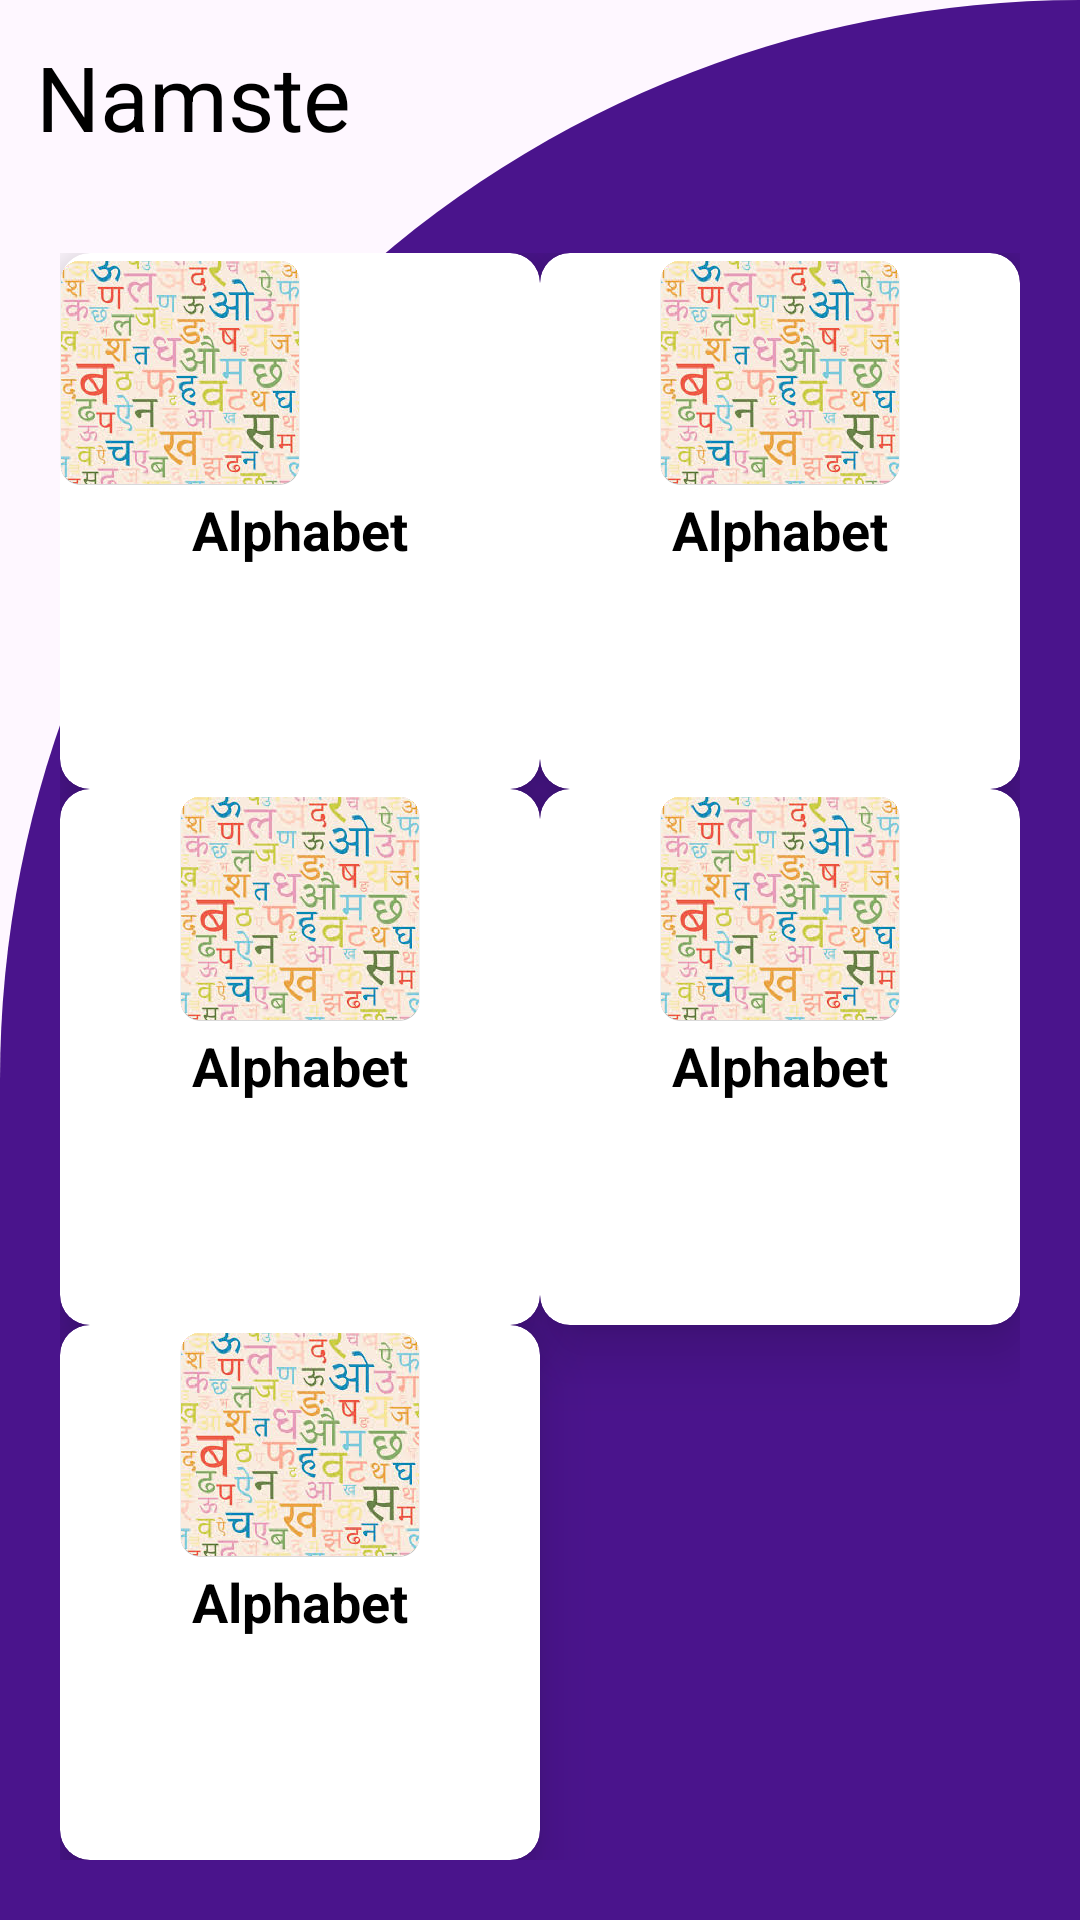

The Android layout XML behind this screen, and the referenced resources:
<!-- AndroidManifest.xml: application theme Theme.Sankrit_app -->
<!-- res/layout/activity_gridlayout.xml -->
<?xml version="1.0" encoding="utf-8"?>
<LinearLayout xmlns:android="http://schemas.android.com/apk/res/android"
    xmlns:app="http://schemas.android.com/apk/res-auto"
    xmlns:tools="http://schemas.android.com/tools"
    android:id="@+id/main"
    android:layout_width="match_parent"
    android:layout_height="match_parent"
    android:background="@drawable/cut_card_background"
    android:orientation="vertical"
    tools:context=".gridlayout">
    <TextView
        android:id="@+id/textview"
        android:layout_width="wrap_content"
        android:layout_height="wrap_content"
        android:text="Namste"
        android:textSize="30sp"
        android:textColor="@color/black"
        android:layout_margin="12dp"/>
    <GridLayout
        android:layout_width="match_parent"
        android:layout_height="match_parent"
        android:layout_margin="20dp"
        android:columnCount="2"
        android:rowCount="4">
    <androidx.cardview.widget.CardView
        android:id="@+id/card1"
        android:layout_height="150dp"
        android:layout_width="150dp"
        app:cardCornerRadius="10dp"
        app:cardElevation="12dp"
        android:layout_columnWeight="1"
        android:layout_rowWeight="1"
        android:layout_column="0"
        android:layout_row="1">
        <LinearLayout
            android:layout_width="match_parent"
            android:layout_height="match_parent"
            android:orientation="vertical">

            <ImageView
                android:layout_width="80dp"
                android:layout_height="80dp"
                android:layout_gravity="fill"
                android:src="@drawable/img_1" />
            <TextView
                android:layout_height="wrap_content"
                android:layout_width="wrap_content"
                android:text="Alphabet"
                android:layout_gravity="center_horizontal"
                android:textColor="@color/black"
                android:textSize="18sp"
                android:textStyle="bold"/>
        </LinearLayout>
    </androidx.cardview.widget.CardView>
        <androidx.cardview.widget.CardView
            android:layout_height="150dp"

            android:layout_width="150dp"
            app:cardCornerRadius="10dp"
            app:cardElevation="12dp"
            android:layout_columnWeight="1"
            android:layout_rowWeight="1"
            android:layout_column="1"
            android:layout_row="1">
            <LinearLayout
                android:layout_width="match_parent"
                android:layout_height="match_parent"
                android:orientation="vertical">
                <ImageView
                    android:layout_width="80dp"
                    android:layout_height="80dp"
                    android:src="@drawable/img_1"
                    android:layout_gravity="center_horizontal"/>
                <TextView
                    android:layout_height="wrap_content"
                    android:layout_width="wrap_content"
                    android:text="Alphabet"
                    android:layout_gravity="center_horizontal"
                    android:textColor="@color/black"
                    android:textSize="18sp"
                    android:textStyle="bold"/>
            </LinearLayout>
        </androidx.cardview.widget.CardView>
        <androidx.cardview.widget.CardView
            android:layout_height="150dp"
            android:layout_width="150dp"
            app:cardCornerRadius="10dp"
            app:cardElevation="12dp"
            android:layout_columnWeight="1"
            android:layout_rowWeight="1"
            android:layout_column="0"
            android:layout_row="2">
            <LinearLayout
                android:layout_width="match_parent"
                android:layout_height="match_parent"
                android:orientation="vertical">
                <ImageView
                    android:layout_width="80dp"
                    android:layout_height="80dp"
                    android:src="@drawable/img_1"
                    android:layout_gravity="center_horizontal"/>
                <TextView
                    android:layout_height="wrap_content"
                    android:layout_width="wrap_content"
                    android:text="Alphabet"
                    android:layout_gravity="center_horizontal"
                    android:textColor="@color/black"
                    android:textSize="18sp"
                    android:textStyle="bold"/>
            </LinearLayout>
        </androidx.cardview.widget.CardView>
        <androidx.cardview.widget.CardView
            android:layout_height="150dp"
            android:layout_width="150dp"
            app:cardCornerRadius="10dp"
            app:cardElevation="12dp"
            android:layout_columnWeight="1"
            android:layout_rowWeight="1"
            android:layout_column="1"
            android:layout_row="2">
            <LinearLayout
                android:layout_width="match_parent"
                android:layout_height="match_parent"
                android:orientation="vertical">
                <ImageView
                    android:layout_width="80dp"
                    android:layout_height="80dp"
                    android:src="@drawable/img_1"
                    android:layout_gravity="center_horizontal"/>
                <TextView
                    android:layout_height="wrap_content"
                    android:layout_width="wrap_content"
                    android:text="Alphabet"
                    android:layout_gravity="center_horizontal"
                    android:textColor="@color/black"
                    android:textSize="18sp"
                    android:textStyle="bold"/>
            </LinearLayout>
        </androidx.cardview.widget.CardView>
        <androidx.cardview.widget.CardView
            android:layout_height="150dp"
            android:layout_width="150dp"
            app:cardCornerRadius="10dp"
            app:cardElevation="12dp"
            android:layout_columnWeight="1"
            android:layout_rowWeight="1"
            android:layout_column="0"
            android:layout_row="3">
            <LinearLayout
                android:layout_width="match_parent"
                android:layout_height="match_parent"
                android:orientation="vertical">
                <ImageView
                    android:layout_width="80dp"
                    android:layout_height="80dp"
                    android:src="@drawable/img_1"
                    android:layout_gravity="center_horizontal"/>
                <TextView
                    android:layout_height="wrap_content"
                    android:layout_width="wrap_content"
                    android:text="Alphabet"
                    android:layout_gravity="center_horizontal"
                    android:textColor="@color/black"
                    android:textSize="18sp"
                    android:textStyle="bold"/>
            </LinearLayout>
        </androidx.cardview.widget.CardView>




    </GridLayout>
</LinearLayout>
<!-- resources referenced by this layout -->
<resources>
  <color name="black">#FF000000</color>
  <!-- drawable cut_card_background (drawable) -->
  <?xml version="1.0" encoding="utf-8"?>
  <shape xmlns:android="http://schemas.android.com/apk/res/android"
       android:shape="rectangle">
      <solid android:color="@color/purple"/>
      <corners
          android:topLeftRadius="400dp"
          android:topRightRadius="0dp"/>
  </shape>
  <!-- drawable img_1: png bitmap (drawable, 821907 bytes) -->
  <style name="Theme.Sankrit_app" parent="Base.Theme.Sankrit_app" />
  <color name="purple">#4a148c</color>
  <style name="Base.Theme.Sankrit_app" parent="Theme.Material3.DayNight.NoActionBar">
          
          
      </style>
</resources>
